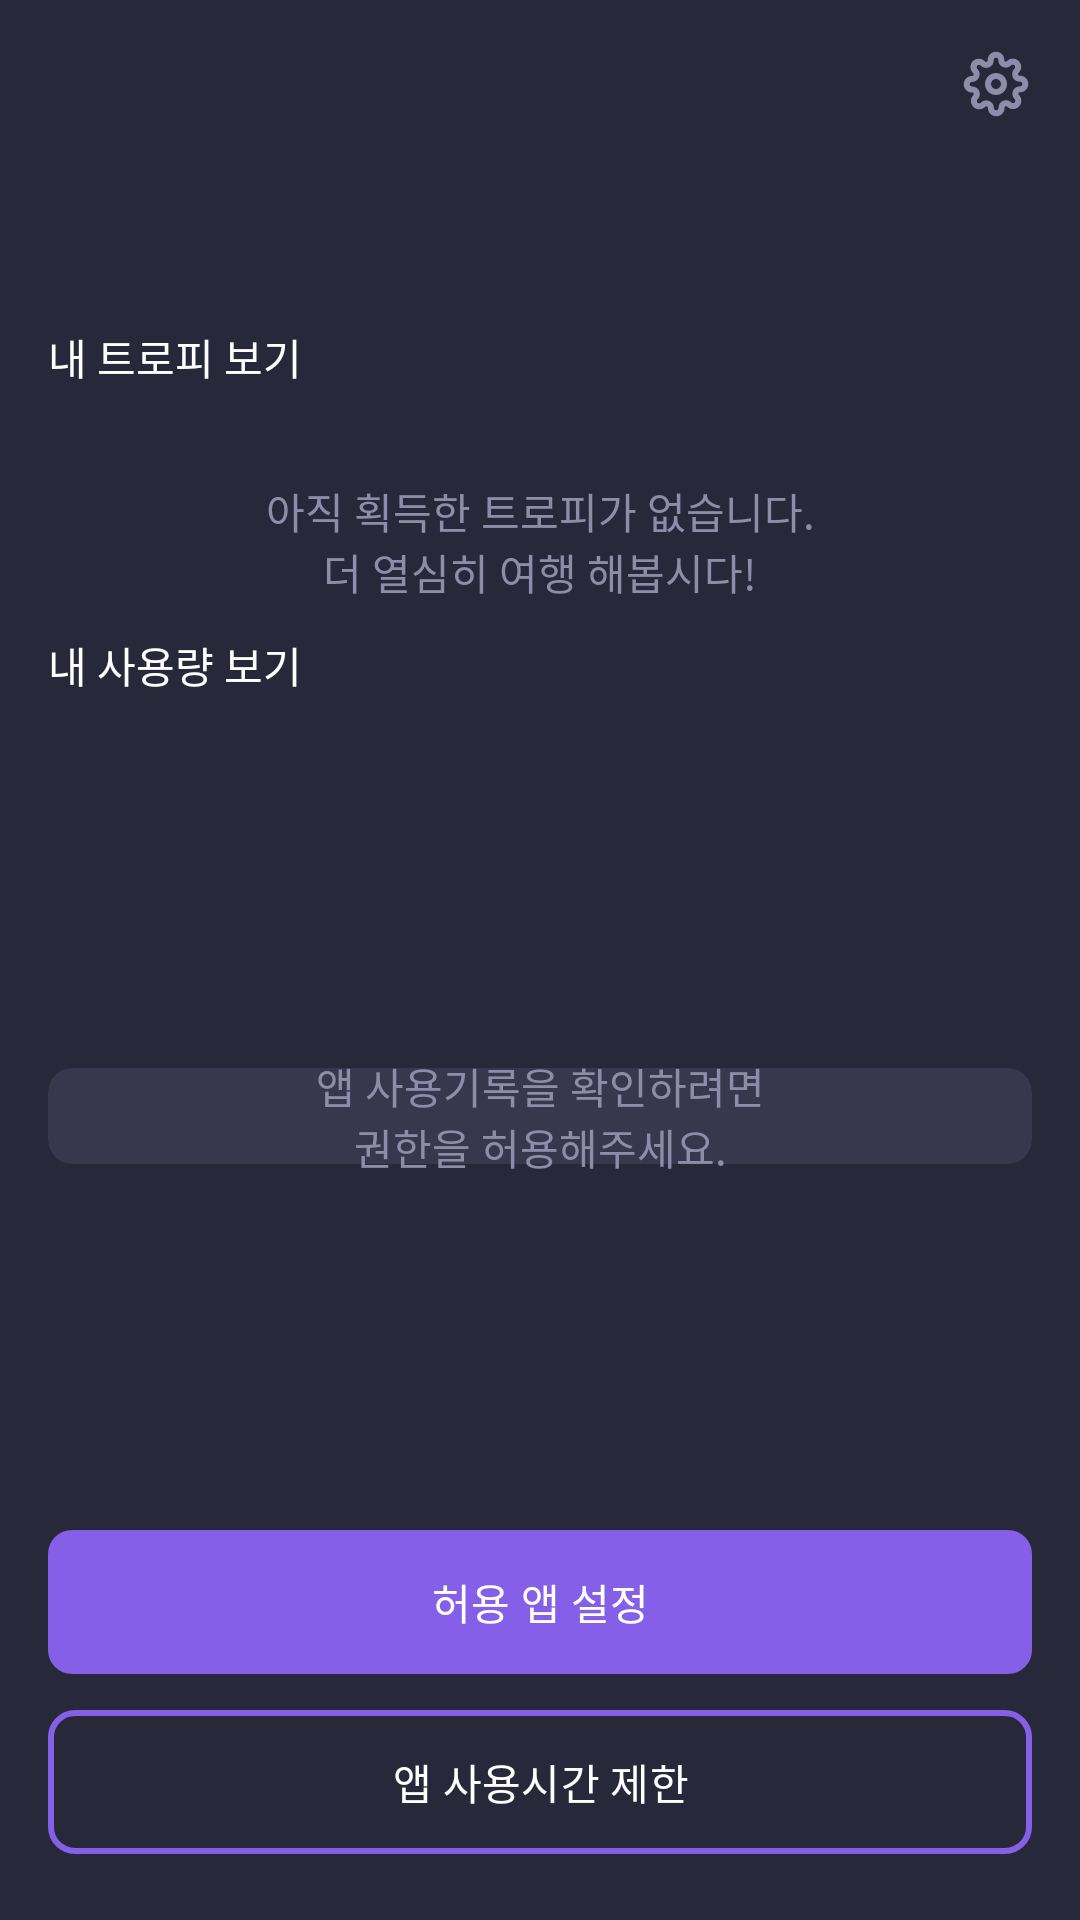

Produce the Android XML layout that renders to this screen, including the resource entries it uses.
<!-- AndroidManifest.xml: application theme Base.Theme.CosmicDetox -->
<!-- res/layout/fragment_my_page.xml -->
<androidx.constraintlayout.widget.ConstraintLayout xmlns:android="http://schemas.android.com/apk/res/android"
    xmlns:app="http://schemas.android.com/apk/res-auto"
    xmlns:tools="http://schemas.android.com/tools"
    android:layout_width="match_parent"
    android:layout_height="match_parent">

    <androidx.constraintlayout.widget.Guideline
        android:id="@+id/guideline_start"
        android:layout_width="wrap_content"
        android:layout_height="wrap_content"
        android:orientation="vertical"
        app:layout_constraintGuide_begin="16dp" />

    <androidx.constraintlayout.widget.Guideline
        android:id="@+id/guideline_end"
        android:layout_width="wrap_content"
        android:layout_height="wrap_content"
        android:orientation="vertical"
        app:layout_constraintGuide_end="16dp" />

    <androidx.constraintlayout.widget.Guideline
        android:id="@+id/guideline_user_info"
        android:layout_width="wrap_content"
        android:layout_height="wrap_content"
        android:orientation="horizontal"
        app:layout_constraintGuide_begin="30dp" />

    <androidx.constraintlayout.widget.Guideline
        android:id="@+id/guideline_trophies"
        android:layout_width="wrap_content"
        android:layout_height="wrap_content"
        android:orientation="horizontal"
        app:layout_constraintGuide_percent="0.17" />

    <androidx.constraintlayout.widget.Guideline
        android:id="@+id/guideline_use_app_list"
        android:layout_width="wrap_content"
        android:layout_height="wrap_content"
        android:orientation="horizontal"
        app:layout_constraintGuide_percent="0.33" />

    <androidx.constraintlayout.widget.Guideline
        android:id="@+id/guideline_buttons"
        android:layout_width="wrap_content"
        android:layout_height="wrap_content"
        android:orientation="horizontal"
        app:layout_constraintGuide_percent="0.8" />

    <androidx.constraintlayout.widget.Guideline
        android:id="@+id/guideline_buttons_bottom"
        android:layout_width="wrap_content"
        android:layout_height="wrap_content"
        android:orientation="horizontal"
        app:layout_constraintGuide_end="24dp" />

    <ImageView
        android:id="@+id/iv_settings"
        android:layout_width="wrap_content"
        android:layout_height="wrap_content"
        android:src="@drawable/ic_settings"
        android:layout_margin="8dp"
        android:padding="4dp"
        app:layout_constraintEnd_toEndOf="parent"
        app:layout_constraintTop_toTopOf="parent" />

    <ImageView
        android:id="@+id/iv_my_profile_image"
        android:layout_width="68dp"
        android:layout_height="68dp"
        android:scaleType="centerCrop"
        app:layout_constraintBottom_toTopOf="@+id/tv_my_trophies"
        app:layout_constraintStart_toStartOf="@+id/guideline_start"
        app:layout_constraintTop_toTopOf="@+id/guideline_user_info"
        tools:src="@drawable/sample_profile_image" />

    <TextView
        android:id="@+id/tv_my_name"
        android:layout_width="wrap_content"
        android:layout_height="wrap_content"
        android:layout_marginStart="16dp"
        android:layout_marginBottom="4dp"
        android:textColor="@color/white"
        android:textSize="20sp"
        android:textStyle="bold"
        app:layout_constraintBottom_toTopOf="@+id/tv_my_description"
        app:layout_constraintStart_toEndOf="@+id/iv_my_profile_image"
        app:layout_constraintTop_toTopOf="@+id/iv_my_profile_image"
        app:layout_constraintVertical_chainStyle="packed"
        tools:text="이름" />

    <TextView
        android:id="@+id/tv_my_description"
        android:layout_width="wrap_content"
        android:layout_height="wrap_content"
        android:layout_marginStart="16dp"
        android:textColor="@color/white"
        android:textSize="14sp"
        app:layout_constraintBottom_toBottomOf="@+id/iv_my_profile_image"
        app:layout_constraintStart_toEndOf="@+id/iv_my_profile_image"
        app:layout_constraintTop_toBottomOf="@+id/tv_my_name"
        tools:text="지난 22일 동안 82시간 여행했습니다." />

    <TextView
        android:id="@+id/tv_my_trophies"
        android:layout_width="wrap_content"
        android:layout_height="wrap_content"
        android:text="@string/trophy"
        android:textColor="@color/white"
        android:textSize="14sp"
        app:layout_constraintStart_toStartOf="@+id/guideline_start"
        app:layout_constraintTop_toTopOf="@+id/guideline_trophies" />

    <androidx.recyclerview.widget.RecyclerView
        android:id="@+id/rv_my_trophies"
        android:layout_width="match_parent"
        android:layout_height="wrap_content"
        android:clipToPadding="false"
        android:orientation="horizontal"
        android:paddingStart="16dp"
        android:paddingEnd="8dp"
        app:layoutManager="androidx.recyclerview.widget.LinearLayoutManager"
        app:layout_constraintBottom_toTopOf="@+id/guideline_use_app_list"
        app:layout_constraintEnd_toStartOf="@+id/guideline_end"
        app:layout_constraintStart_toStartOf="@+id/guideline_start"
        app:layout_constraintTop_toBottomOf="@+id/tv_my_trophies"
        tools:itemCount="8"
        tools:listitem="@layout/item_my_trophy" />

    <TextView
        android:id="@+id/tv_no_trophy_message"
        android:layout_width="match_parent"
        android:layout_height="70dp"
        android:layout_gravity="center"
        android:layout_marginTop="16dp"
        android:gravity="center"
        android:text="@string/my_trophies_none"
        android:textColor="@color/blue_grey"
        android:textSize="14sp"
        app:layout_constraintEnd_toStartOf="@+id/guideline_end"
        app:layout_constraintStart_toStartOf="@+id/guideline_start"
        app:layout_constraintTop_toBottomOf="@+id/tv_my_trophies"
        tools:visibility="gone" />

    <TextView
        android:id="@+id/tv_app_usage"
        android:layout_width="wrap_content"
        android:layout_height="wrap_content"
        android:text="@string/my_app_usage"
        android:textColor="@color/white"
        android:textSize="14sp"
        app:layout_constraintStart_toStartOf="@+id/guideline_start"
        app:layout_constraintTop_toTopOf="@+id/guideline_use_app_list" />

    <androidx.cardview.widget.CardView
        android:id="@+id/cardView"
        android:layout_width="0dp"
        android:layout_height="wrap_content"
        app:cardBackgroundColor="@color/background_light"
        app:cardCornerRadius="8dp"
        app:cardElevation="0dp"
        app:layout_constraintBottom_toTopOf="@+id/guideline_buttons"
        app:layout_constraintEnd_toStartOf="@+id/guideline_end"
        app:layout_constraintStart_toStartOf="@+id/guideline_start"
        app:layout_constraintTop_toBottomOf="@+id/tv_app_usage">

        <androidx.recyclerview.widget.RecyclerView
            android:id="@+id/rv_my_app_usage"
            android:layout_width="match_parent"
            android:layout_height="wrap_content"
            android:clipToPadding="false"
            android:nestedScrollingEnabled="false"
            android:orientation="vertical"
            android:padding="16dp"
            app:layoutManager="androidx.recyclerview.widget.LinearLayoutManager"
            tools:itemCount="5"
            tools:listitem="@layout/item_app_usage"
            tools:visibility="visible" />

    </androidx.cardview.widget.CardView>

    <TextView
        android:id="@+id/tv_no_app_usage_message"
        android:layout_width="wrap_content"
        android:layout_height="wrap_content"
        android:layout_gravity="center"
        android:gravity="center"
        android:paddingHorizontal="16dp"
        android:text="@string/my_permission_desc"
        android:textColor="@color/blue_grey"
        android:textSize="14sp"
        app:layout_constraintBottom_toTopOf="@+id/btn_allow_app_usage_permission"
        app:layout_constraintEnd_toStartOf="@+id/guideline_end"
        app:layout_constraintStart_toStartOf="@+id/guideline_start"
        app:layout_constraintTop_toBottomOf="@+id/tv_app_usage"
        app:layout_constraintVertical_chainStyle="packed"
        tools:visibility="gone" />

    <Button
        android:id="@+id/btn_allow_app_usage_permission"
        android:layout_width="wrap_content"
        android:layout_height="40dp"
        android:layout_gravity="center"
        android:layout_marginTop="8dp"
        android:background="@drawable/btn_primary"
        android:text="@string/my_btn_permission"
        android:textColor="@color/white"
        android:visibility="gone"
        app:layout_constraintBottom_toTopOf="@+id/guideline_buttons"
        app:layout_constraintEnd_toStartOf="@+id/guideline_end"
        app:layout_constraintStart_toStartOf="@+id/guideline_start"
        app:layout_constraintTop_toBottomOf="@+id/tv_no_app_usage_message" />

    <com.google.android.material.button.MaterialButton
        android:id="@+id/btn_allow_app_setting"
        android:layout_width="0dp"
        android:layout_height="wrap_content"
        android:layout_marginBottom="12dp"
        android:background="@drawable/btn_primary"
        android:text="@string/allow_app_settings"
        android:textColor="@color/white"
        app:layout_constraintBottom_toTopOf="@+id/btn_set_limit_app_use_time"
        app:layout_constraintEnd_toStartOf="@+id/guideline_end"
        app:layout_constraintHorizontal_bias="0.5"
        app:layout_constraintStart_toStartOf="@+id/guideline_start"
        app:layout_constraintTop_toTopOf="@+id/guideline_buttons"
        app:layout_constraintVertical_chainStyle="packed" />

    <com.google.android.material.button.MaterialButton
        android:id="@+id/btn_set_limit_app_use_time"
        android:layout_width="0dp"
        android:layout_height="wrap_content"
        android:background="@drawable/btn_secondary"
        android:text="@string/limit_app_usage_time"
        android:textColor="@color/white"
        app:layout_constraintBottom_toTopOf="@+id/guideline_buttons_bottom"
        app:layout_constraintEnd_toStartOf="@+id/guideline_end"
        app:layout_constraintHorizontal_bias="0.5"
        app:layout_constraintStart_toStartOf="@+id/guideline_start"
        app:layout_constraintTop_toBottomOf="@+id/btn_allow_app_setting" />

    <LinearLayout
        android:id="@+id/group_my_page_progress_bar"
        android:layout_width="match_parent"
        android:layout_height="match_parent"
        android:gravity="center"
        android:background="@color/black"
        android:alpha=".4"
        android:visibility="gone"
        android:orientation="vertical">

        <com.google.android.material.progressindicator.CircularProgressIndicator
            android:id="@+id/progressbar_my_page"
            android:layout_width="wrap_content"
            android:layout_height="wrap_content"
            android:indeterminate="true" />
    </LinearLayout>
</androidx.constraintlayout.widget.ConstraintLayout>
<!-- res/layout/item_my_trophy.xml (included above) -->
<?xml version="1.0" encoding="utf-8"?>
<FrameLayout xmlns:android="http://schemas.android.com/apk/res/android"
    android:layout_width="wrap_content"
    android:layout_height="wrap_content"
    android:layout_marginEnd="8dp"
    android:layout_marginBottom="8dp">

    <ImageView
        android:id="@+id/iv_trophy"
        android:layout_width="70dp"
        android:layout_height="70dp"
        android:scaleType="centerCrop"
        android:src="@drawable/sample_trophy_image" />

</FrameLayout>
<!-- res/layout/item_app_usage.xml (included above) -->
<LinearLayout xmlns:android="http://schemas.android.com/apk/res/android"
    android:id="@+id/item_container"
    android:layout_width="match_parent"
    android:layout_height="wrap_content"
    android:orientation="horizontal"
    android:gravity="center_vertical">

    <ImageView
        android:id="@+id/iv_app_usage_icon"
        android:layout_width="35dp"
        android:layout_height="35dp"
        android:layout_marginEnd="16dp"
        android:src="@drawable/ic_app"
        android:scaleType="centerCrop" />

    <LinearLayout
        android:layout_width="0dp"
        android:layout_height="wrap_content"
        android:layout_weight="1"
        android:orientation="vertical"
        android:paddingEnd="8dp">

        <TextView
            android:id="@+id/tv_app_usage_name"
            android:layout_width="wrap_content"
            android:layout_height="wrap_content"
            android:text="앱 이름"
            android:textColor="@color/white"
            android:textSize="16sp" />

        <LinearLayout
            android:layout_width="match_parent"
            android:layout_height="wrap_content"
            android:orientation="horizontal"
            android:layout_gravity="center_vertical">

            <ProgressBar
                android:id="@+id/progressbar_app_usage"
                android:layout_width="0dp"
                android:layout_height="8dp"
                android:layout_gravity="center"
                android:progressDrawable="@drawable/custom_progressbar"
                style="?android:attr/progressBarStyleHorizontal"
                android:max="100"
                android:layout_weight="1" />

            <TextView
                android:id="@+id/tv_app_usage_time"
                android:layout_width="wrap_content"
                android:layout_height="wrap_content"
                android:text="0분"
                android:textColor="@color/blue_grey"
                android:textSize="12sp"
                android:layout_marginStart="8dp"
                android:layout_gravity="center_vertical" />
        </LinearLayout>


    </LinearLayout>

</LinearLayout>
<!-- resources referenced by this layout -->
<resources>
  <color name="background_light">#FF37374D</color>
  <color name="black">#FF000000</color>
  <color name="blue_grey">#FF8D8DA9</color>
  <color name="white">#FFFFFFFF</color>
  <!-- drawable btn_primary (drawable) -->
  <?xml version="1.0" encoding="utf-8"?>
  <shape xmlns:android="http://schemas.android.com/apk/res/android">
      <corners android:radius="8dp" />
  
      <solid android:color="#7b61ff" />
  
      <padding android:left="16dp" android:right="16dp" android:top="12dp" android:bottom="12dp" />
  
  </shape>
  <!-- drawable btn_secondary (drawable) -->
  <?xml version="1.0" encoding="utf-8"?>
  <shape xmlns:android="http://schemas.android.com/apk/res/android">
      <corners android:radius="8dp" />
  
      <stroke android:width="2dp" android:color="#7b61ff" />
  
      <solid android:color="@android:color/transparent" />
  
      <padding android:left="16dp" android:right="16dp" android:top="12dp" android:bottom="12dp" />
  
  </shape>
  <!-- drawable custom_progressbar (drawable) -->
  <?xml version="1.0" encoding="utf-8"?>
  <layer-list xmlns:android="http://schemas.android.com/apk/res/android">
      <item android:id="@android:id/background">
          <shape android:shape="rectangle">
              <corners android:radius="4dp" />
              <solid android:color="@color/background_light" />
          </shape>
      </item>
  
      <item android:id="@android:id/progress">
          <scale
              android:scaleWidth="100%"
              android:gravity="left">
              <shape android:shape="rectangle">
                  <corners android:radius="4dp" />
                  <solid android:color="@color/primary" />
              </shape>
          </scale>
      </item>
  </layer-list>
  <!-- drawable ic_app: png bitmap (drawable, 994 bytes) -->
  <!-- drawable ic_settings: vector/xml drawable (drawable, 8071 chars, omitted) -->
  <!-- drawable sample_profile_image: png bitmap (drawable, 1131 bytes) -->
  <!-- drawable sample_trophy_image: webp bitmap (drawable, 172 bytes) -->
  <string name="allow_app_settings">허용 앱 설정</string>
  <string name="limit_app_usage_time">앱 사용시간 제한</string>
  <string name="my_app_usage">내 사용량 보기</string>
  <string name="my_btn_permission">권한 허용하기</string>
  <string name="my_permission_desc">앱 사용기록을 확인하려면\n권한을 허용해주세요.</string>
  <string name="my_trophies_none">아직 획득한 트로피가 없습니다.\n더 열심히 여행 해봅시다!</string>
  <string name="trophy">내 트로피 보기</string>
  <style name="Base.Theme.CosmicDetox" parent="Theme.Material3.DayNight.NoActionBar">
          
          <item name="colorPrimary">@color/primary</item>
          <item name="android:colorBackground">@color/background</item>
          <item name="bottomSheetDialogTheme">@style/AppBottomSheetDialog</item>
          <item name="android:windowIsTranslucent">true</item>
      </style>
  <color name="primary">#FF855FE8</color>
  <color name="background">#FF28283B</color>
  <style name="AppBottomSheetDialog" parent="Theme.MaterialComponents.BottomSheetDialog">
          <item name="bottomSheetStyle">@style/AppBottomSheetModal</item>
          <item name="background">@android:color/transparent</item>
      </style>
  <style name="AppBottomSheetModal" parent="Widget.MaterialComponents.BottomSheet.Modal">
          <item name="backgroundTint">@android:color/transparent</item>
      </style>
</resources>
